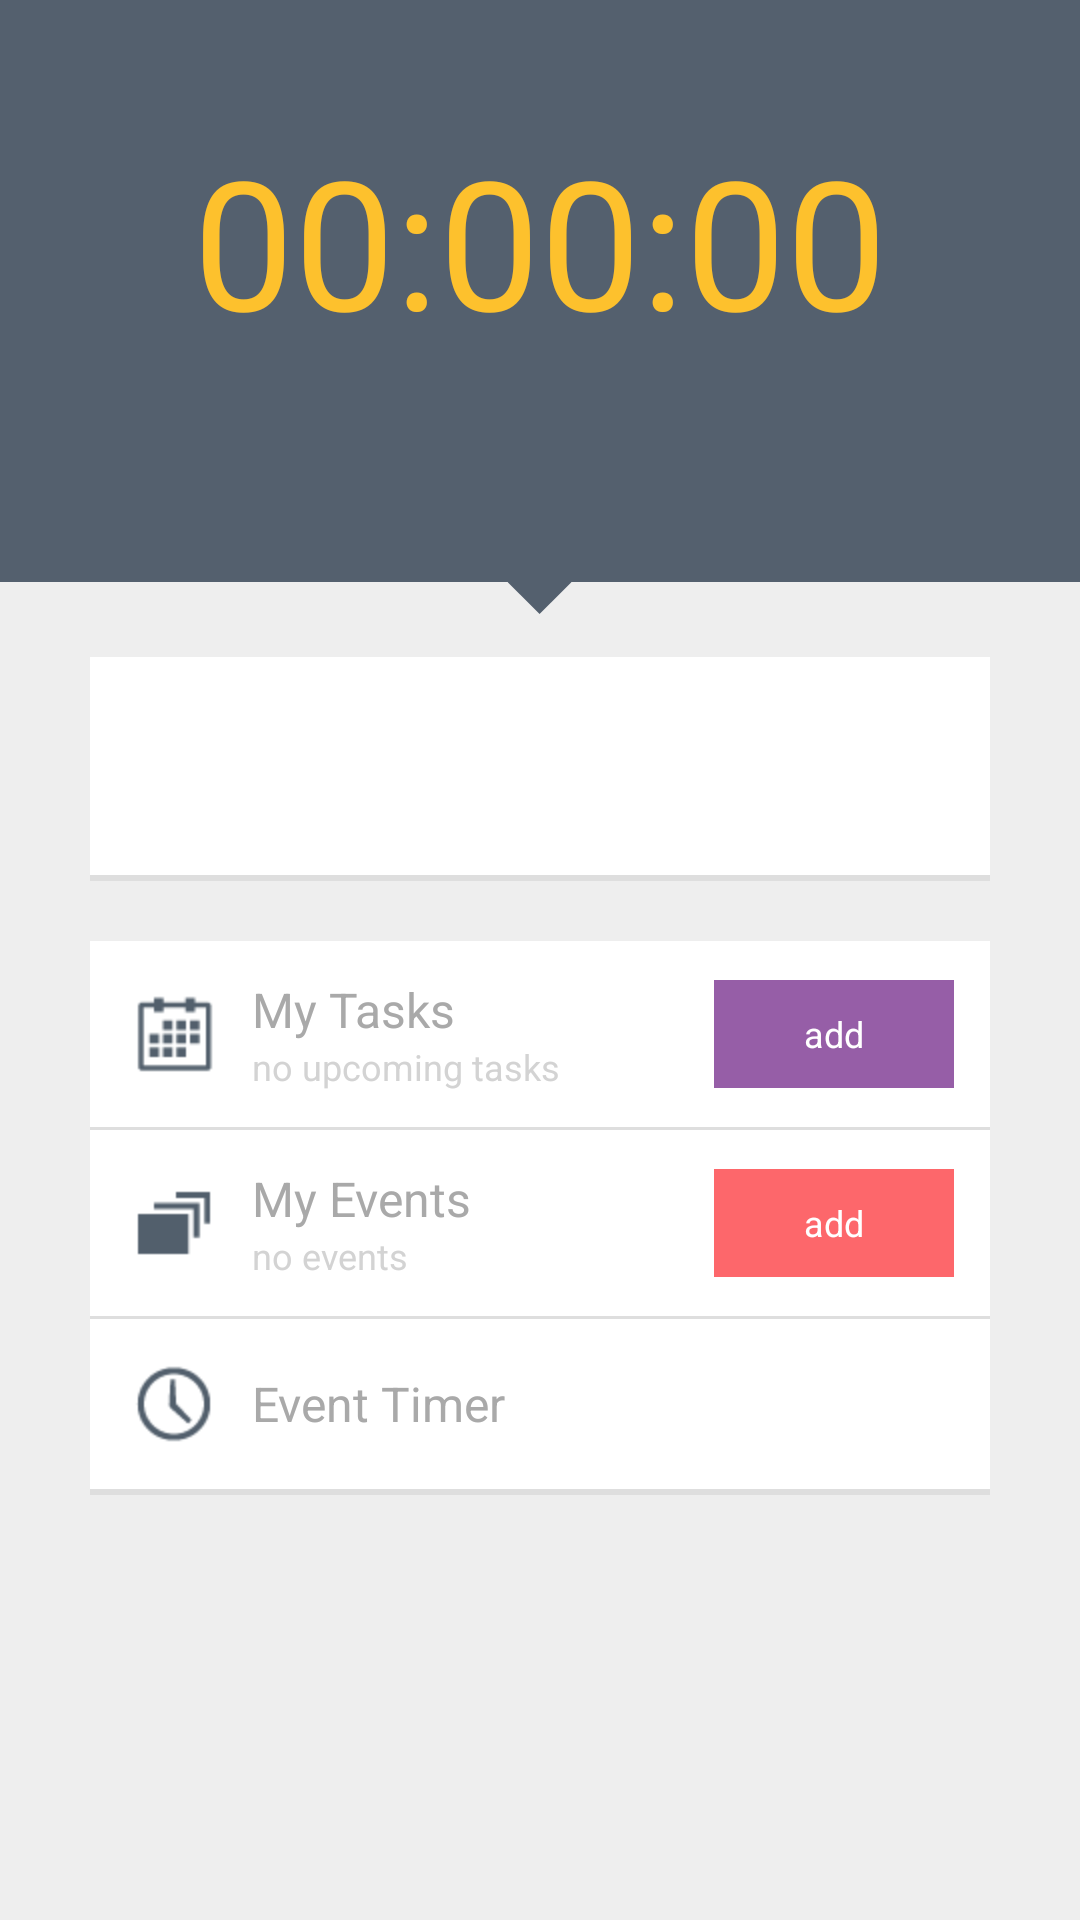

Layout XML and referenced resources for this Android screen:
<!-- AndroidManifest.xml: application theme AppTheme -->
<!-- res/layout/activity_main.xml -->
<?xml version="1.0" encoding="utf-8"?>
<LinearLayout xmlns:android="http://schemas.android.com/apk/res/android"
    android:layout_width="fill_parent"
    android:layout_height="fill_parent"
    android:background="@color/GrayBrick"
    android:orientation="vertical" >

    

    <LinearLayout
        android:layout_width="match_parent"
        android:layout_height="wrap_content"
        android:background="@color/BlueGrey"
        android:orientation="vertical" >

        <TextView
            android:id="@+id/tv_timer"
            android:layout_width="match_parent"
            android:layout_height="wrap_content"
            android:gravity="center_horizontal"
            android:paddingTop="40dp"
            android:text="@string/timer"
            android:textColor="@color/OrangeYellow"
            android:textSize="60sp" />

        <TextView
            android:id="@+id/tv_hint"
            android:layout_width="match_parent"
            android:layout_height="wrap_content"
            android:gravity="center_horizontal"
            android:paddingBottom="50dp"
            android:paddingTop="5dp"
            android:textColor="@color/OrangeYellow" />
    </LinearLayout>

    <Button
        android:layout_width="25dp"
        android:layout_height="25dp"
        android:layout_gravity="center_horizontal"
        android:background="@drawable/triangle" />

    <LinearLayout
        android:layout_width="match_parent"
        android:layout_height="wrap_content"
        android:layout_centerVertical="true"
        android:layout_marginLeft="30dp"
        android:layout_marginRight="30dp"
        android:background="@color/White"
        android:orientation="vertical" >

        <LinearLayout
            android:id="@+id/btn_my_task"
            android:layout_width="match_parent"
            android:layout_height="match_parent"
            android:orientation="vertical"
            android:padding="@dimen/activity_horizontal_margin" >

            <RelativeLayout
                android:layout_width="match_parent"
                android:layout_height="match_parent" >

                <TextView
                    android:id="@+id/tv_event"
                    android:layout_width="wrap_content"
                    android:layout_height="wrap_content"
                    android:layout_alignParentLeft="true"
                    android:textSize="16sp" />

                <TextView
                    android:id="@+id/tv_time"
                    android:layout_width="wrap_content"
                    android:layout_height="wrap_content"
                    android:layout_alignParentRight="true"
                    android:textColor="@android:color/darker_gray"
                    android:textSize="16sp" />
            </RelativeLayout>

            <RelativeLayout
                android:layout_width="match_parent"
                android:layout_height="match_parent" >

                <TextView
                    android:id="@+id/tv_id"
                    android:layout_width="wrap_content"
                    android:layout_height="wrap_content"
                    android:layout_alignParentLeft="true" />

                <TextView
                    android:id="@+id/tv_dayOfWeek"
                    android:layout_width="wrap_content"
                    android:layout_height="wrap_content"
                    android:layout_alignParentRight="true"
                    android:textColor="@android:color/darker_gray" />
            </RelativeLayout>
        </LinearLayout>

        <View
            android:layout_width="match_parent"
            android:layout_height="2dp"
            android:layout_gravity="bottom"
            android:background="@color/Shadow" />
    </LinearLayout>
    


    

    <LinearLayout
        android:layout_width="match_parent"
        android:layout_height="wrap_content"
        android:layout_marginLeft="30dp"
        android:layout_marginRight="30dp"
        android:layout_marginTop="20dp"
        android:orientation="vertical" >

        <RelativeLayout
            android:background="@drawable/btn_style_white"
            android:id="@+id/btn_myTasks"
            android:layout_width="match_parent"
            android:layout_height="wrap_content"
            android:padding="12dp" >

            <ImageView
                android:layout_width="wrap_content"
                android:layout_height="wrap_content"
                android:layout_alignParentLeft="true"
                android:layout_centerVertical="true"
                android:src="@drawable/img_my_tasks" />

            <RelativeLayout
                android:layout_width="wrap_content"
                android:layout_height="wrap_content"
                android:layout_centerVertical="true"
                android:layout_marginLeft="42dp" >

                <TextView
                    android:id="@+id/myTasks"
                    android:layout_width="wrap_content"
                    android:layout_height="wrap_content"
                    android:text="@string/task"
                    android:textColor="@color/DarkGray"
                    android:textSize="16sp" />

                <TextView
                    android:id="@+id/tv_pref_myTasks"
                    android:layout_width="wrap_content"
                    android:layout_height="wrap_content"
                    android:layout_below="@id/myTasks"
                    android:text="@string/no"
                    android:textColor="@color/LightGrey"
                    android:textSize="12sp" />

                <TextView
                    android:layout_marginLeft="3dp"
                    android:layout_width="wrap_content"
                    android:layout_height="wrap_content"
                    android:layout_below="@id/myTasks"
                    android:layout_toRightOf="@id/tv_pref_myTasks"
                    android:text="@string/upcoming"
                    android:textColor="@color/LightGrey"
                    android:textSize="12sp" />
            </RelativeLayout>

            <Button
                android:id="@+id/btn_addTask"
                android:layout_width="80dp"
                android:layout_height="36dp"
                android:layout_alignParentRight="true"
                android:layout_centerVertical="true"
                android:background="@drawable/btn_style_purple"
                android:text="@string/add"
                android:textColor="@color/White"
                android:textSize="12sp" />
        </RelativeLayout>

        <View
            android:layout_width="match_parent"
            android:layout_height="1dp"
            android:layout_gravity="bottom"
            android:background="@color/Shadow"
            android:gravity="bottom" />

        <RelativeLayout
            android:background="@drawable/btn_style_white"
            android:id="@+id/btn_myEvents"
            android:layout_width="match_parent"
            android:layout_height="wrap_content"
            android:padding="12dp" >

            <ImageView
                android:layout_width="wrap_content"
                android:layout_height="wrap_content"
                android:layout_alignParentLeft="true"
                android:layout_centerVertical="true"
                android:src="@drawable/img_my_events" />

            <RelativeLayout
                android:layout_width="wrap_content"
                android:layout_height="wrap_content"
                android:layout_centerVertical="true"
                android:layout_marginLeft="42dp" >

                <TextView
                    android:id="@+id/myEvents"
                    android:layout_width="wrap_content"
                    android:layout_height="wrap_content"
                    android:text="@string/event"
                    android:textColor="@color/DarkGray"
                    android:textSize="16sp" />

                <TextView
                    android:id="@+id/tv_pref_myEvents"
                    android:layout_width="wrap_content"
                    android:layout_height="wrap_content"
                    android:layout_below="@id/myEvents"
                    android:text="@string/no"
                    android:textColor="@color/LightGrey"
                    android:textSize="12sp" />

                <TextView
                    android:layout_marginLeft="3dp"
                    android:layout_width="wrap_content"
                    android:layout_height="wrap_content"
                    android:layout_below="@id/myEvents"
                    android:layout_toRightOf="@id/tv_pref_myEvents"
                    android:text="@string/events"
                    android:textColor="@color/LightGrey"
                    android:textSize="12sp" />
            </RelativeLayout>

            <Button
                android:id="@+id/btn_addEvent"
                android:layout_width="80dp"
                android:layout_height="36dp"
                android:layout_alignParentRight="true"
                android:layout_centerVertical="true"
                android:background="@drawable/btn_style_pink"
                android:text="@string/add"
                android:textColor="@color/White"
                android:textSize="12sp" />
        </RelativeLayout>

        <View
            android:layout_width="match_parent"
            android:layout_height="1dp"
            android:layout_gravity="bottom"
            android:background="@color/Shadow"
            android:gravity="bottom" />

        <RelativeLayout
            android:background="@drawable/btn_style_white"
            android:id="@+id/btn_eventTimer"
            android:layout_width="match_parent"
            android:layout_height="wrap_content"
            android:padding="12dp" >

            <ImageView
                android:layout_width="wrap_content"
                android:layout_height="wrap_content"
                android:layout_alignParentLeft="true"
                android:layout_centerVertical="true"
                android:src="@drawable/img_event_timer" />

            <TextView
                android:layout_width="wrap_content"
                android:layout_height="wrap_content"
                android:layout_centerVertical="true"
                android:layout_marginLeft="42dp"
                android:text="@string/count"
                android:textColor="@color/DarkGray"
                android:textSize="16sp" />
        </RelativeLayout>

        <View
            android:layout_width="match_parent"
            android:layout_height="2dp"
            android:layout_gravity="bottom"
            android:background="@color/Shadow"
            android:gravity="bottom" />
    </LinearLayout>

</LinearLayout>
<!-- resources referenced by this layout -->
<resources>
  <color name="BlueGrey">#54606E</color>
  <color name="DarkGray">#A9A9A9</color>
  <color name="GrayBrick">#EEEEEE</color>
  <color name="LightGrey">#D3D3D3</color>
  <color name="OrangeYellow">#FDC12D</color>
  <color name="Shadow">#DEDEDE</color>
  <color name="White">#FFFFFF</color>
  <dimen name="activity_horizontal_margin">16dp</dimen>
  <!-- drawable btn_style_pink (drawable) -->
  <?xml version="1.0" encoding="utf-8"?>
  <selector xmlns:android="http://schemas.android.com/apk/res/android">
   
      <item android:drawable="@color/Orange" android:state_pressed="true"/>
      <item android:drawable="@color/Gray" android:state_focused="true"/>
      <item android:drawable="@color/MyPink"/> 
  
  
  </selector>
  <!-- drawable btn_style_purple (drawable) -->
  <?xml version="1.0" encoding="utf-8"?>
  <selector xmlns:android="http://schemas.android.com/apk/res/android">
   
      <item android:drawable="@color/Orange" android:state_pressed="true"/>
      <item android:drawable="@color/Gray" android:state_focused="true"/>
      <item android:drawable="@color/DarkViolet"/> 
  
  
  </selector>
  <!-- drawable btn_style_white (drawable) -->
  <?xml version="1.0" encoding="utf-8"?>
  <selector xmlns:android="http://schemas.android.com/apk/res/android">
   
      <item android:drawable="@color/GrayBrick" android:state_pressed="true"/>
      <item android:drawable="@color/Gray" android:state_focused="true"/>
      <item android:drawable="@color/White"/> 
  
  
  </selector>
  <!-- drawable img_event_timer: png bitmap (drawable-hdpi, 781 bytes) -->
  <!-- drawable img_my_events: png bitmap (drawable-hdpi, 322 bytes) -->
  <!-- drawable img_my_tasks: png bitmap (drawable-hdpi, 589 bytes) -->
  <!-- drawable triangle (drawable) -->
  <?xml version="1.0" encoding="utf-8"?>
  <layer-list xmlns:android="http://schemas.android.com/apk/res/android" >
      <item>
          <rotate
              android:fromDegrees="-45"
              android:toDegrees="-45"
              android:pivotX="-10%"
              android:pivotY="25%" >
              <shape
                  android:shape="rectangle" >
                  <stroke android:color="@android:color/transparent" android:width="10dp"/>
                  <solid
                      android:color="@color/BlueGrey" />
              </shape>
          </rotate>
      </item>
  </layer-list>
  <string name="add">add</string>
  <string name="count">Event Timer</string>
  <string name="event">My Events</string>
  <string name="events">events</string>
  <string name="no">no</string>
  <string name="task">My Tasks</string>
  <string name="timer">00:00:00</string>
  <string name="upcoming">upcoming tasks</string>
  <style name="AppTheme" parent="AppBaseTheme">
          
      </style>
  <color name="Orange">#FFA500</color>
  <color name="Gray">#808080</color>
  <color name="MyPink">#FD676B</color>
  <color name="DarkViolet">#965EA7</color>
  <style name="AppBaseTheme" parent="android:Theme.Light">
          
      </style>
</resources>
